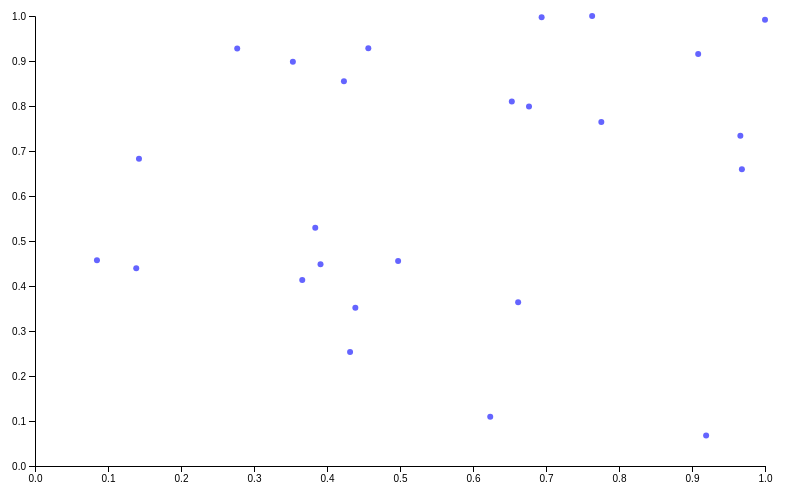
D3 v5 page, settled after 360 driven frames (6 s of simulated time); the page loaded 1 data file(s).


        var margin = { top: 20, right: 30, bottom: 30, left: 40 },
        width = 800 - margin.left - margin.right,
        height = 500 - margin.top - margin.bottom;

        var x = d3.scaleLinear()
            .range([0, width]);

        var y = d3.scaleLinear()
            .range([height, 0]);            

        var svg = d3.select("body")
            .append("svg")
            .attr("id", "container")
            .attr("width", width + margin.left + margin.right)
            .attr("height", height + margin.bottom + margin.top);
        
        var plot = svg.append("g")
            .attr("id","plot")
            .attr("transform", "translate("+margin.left+","+margin.top+")");
            
        var x_axis = plot.append("g")
            .attr("id", "x_axis")
            .attr("class", "axis")
            .attr("transform", "translate(0," + height + ")")            
            .call(d3.axisBottom(x));

        var y_axis = plot.append("g")
            .attr("id", "y_axis")
            .attr("class", "axis")
            .call(d3.axisLeft(y));
        
        var symbols = plot.append("g")
            .attr("id","symbols");

        d3.dsv(",", "data/data1.csv", function(d){
            return {
                x: +d.x,
                y: +d.y
            }
        }).then(function(data){
            x.domain([0, d3.max(data, function (d) { return d.x; })]);
            y.domain([0, d3.max(data, function (d) { return d.y; })]);
            
            // console.log(data);

            symbols.selectAll('circle')
                .data(data)
                .enter()
                .append('circle')
                .attr('cx', d => x(d.x))
                .attr('cy', d => y(d.y))
                .attr('fill', 'rgb(100,100,255)')
                .attr('r', 3);
        })         
            
    

### data: data/data1.csv
x, y
0.903, 0.06721
0.2721, 0.9235
0.3469, 0.8942
0.08336, 0.4552
0.6646, 0.795
0.6125, 0.1087
0.9821, 0.9871
0.6816, 0.9925
0.7619, 0.7608
0.3841, 0.4464
0.8922, 0.911
0.1362, 0.4371
0.949, 0.7302
0.4239, 0.2523
0.6415, 0.806
0.65, 0.3623
0.7496, 0.9951
0.431, 0.3497
0.9511, 0.6562
0.3596, 0.4114
0.4484, 0.9236
0.3771, 0.5267
0.1399, 0.6792
0.4156, 0.8509
0.4885, 0.4535